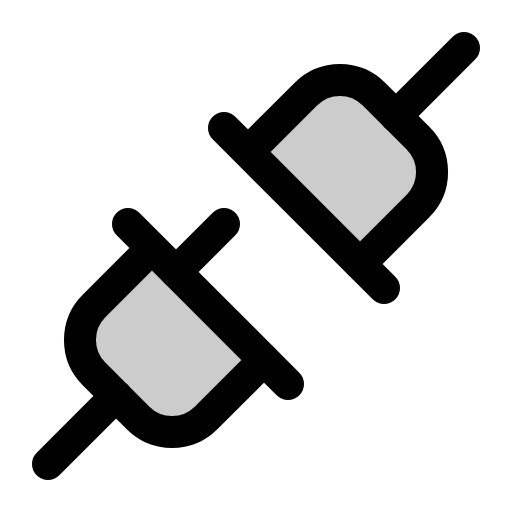
t = 0.00 s
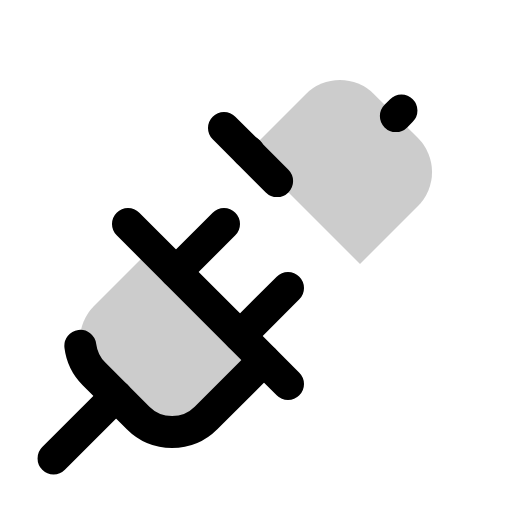
t = 2.10 s
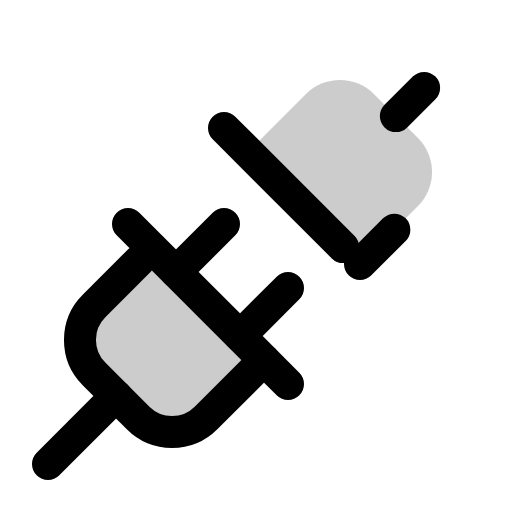
t = 2.48 s
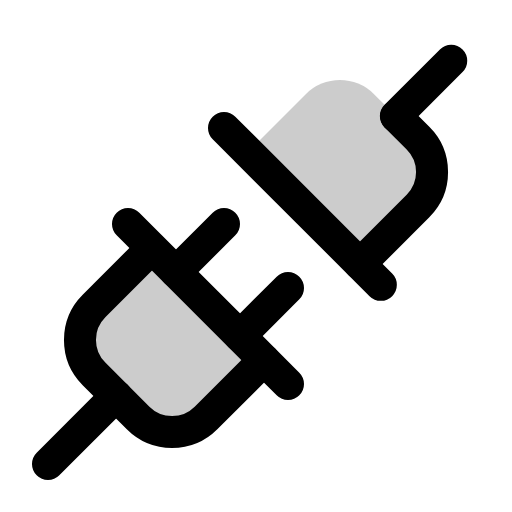
t = 2.85 s
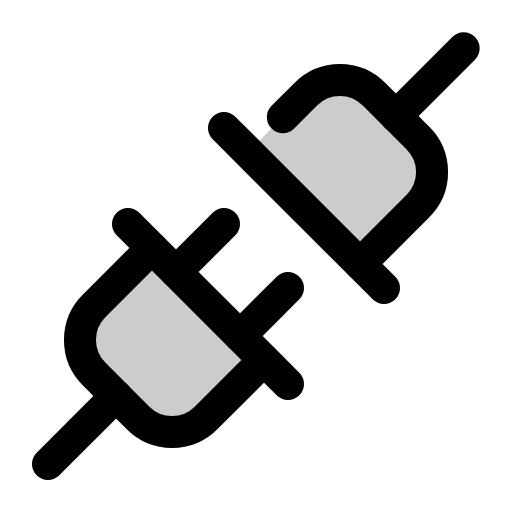
t = 3.23 s
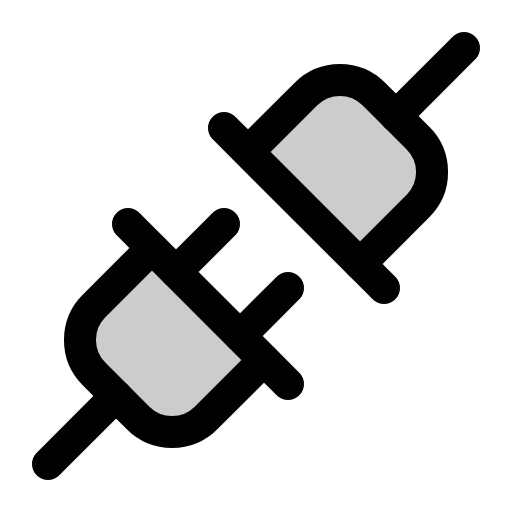
t = 3.60 s

The animated SVG that drew these frames (rendered in a browser with its animation timeline set to each time). Animation: 1 CSS @keyframes rule; one cycle of 3.60 s.

<svg xmlns="http://www.w3.org/2000/svg" viewBox="0 0 256 256">
  <style>
    .draw-line {
      stroke-dasharray: 1;
      stroke-dashoffset: 0;
    }
    svg:hover .draw-line {
      animation: phosphor-draw-in 1.5s ease-in-out forwards;
    }
    @keyframes phosphor-draw-in {
      from { stroke-dashoffset: 1; }
      to { stroke-dashoffset: 0; }
    }
  </style><rect width="256" height="256" fill="none"/><path d="M132,180l-29,29a24,24,0,0,1-33.94,0L47,186.91A24,24,0,0,1,47,153l29-29Z" opacity="0.2"/><path d="M180,132l29-29a24,24,0,0,0,0-33.94L186.91,47A24,24,0,0,0,153,47L124,76Z" opacity="0.2"/><line x1="144" y1="144" x2="120" y2="168" fill="none" stroke="currentColor" stroke-linecap="round" stroke-linejoin="round" stroke-width="16" class="draw-line" pathLength="1" style="animation-delay: 0s"/><line x1="144" y1="144" x2="120" y2="168" fill="#231f20"/><line x1="112" y1="112" x2="88" y2="136" fill="none" stroke="currentColor" stroke-linecap="round" stroke-linejoin="round" stroke-width="16" class="draw-line" pathLength="1" style="animation-delay: 0.3s"/><line x1="112" y1="112" x2="88" y2="136" fill="#231f20"/><line x1="64" y1="112" x2="144" y2="192" fill="none" stroke="currentColor" stroke-linecap="round" stroke-linejoin="round" stroke-width="16" class="draw-line" pathLength="1" style="animation-delay: 0.6s"/><line x1="58.06" y1="197.94" x2="24" y2="232" fill="none" stroke="currentColor" stroke-linecap="round" stroke-linejoin="round" stroke-width="16" class="draw-line" pathLength="1" style="animation-delay: 0.9s"/><path d="M132,180l-29,29a24,24,0,0,1-33.94,0L47,186.91A24,24,0,0,1,47,153l29-29" fill="none" stroke="currentColor" stroke-linecap="round" stroke-linejoin="round" stroke-width="16" class="draw-line" pathLength="1" style="animation-delay: 1.2s"/><line x1="112" y1="64" x2="192" y2="144" fill="none" stroke="currentColor" stroke-linecap="round" stroke-linejoin="round" stroke-width="16" class="draw-line" pathLength="1" style="animation-delay: 1.5s"/><line x1="197.94" y1="58.06" x2="232" y2="24" fill="none" stroke="currentColor" stroke-linecap="round" stroke-linejoin="round" stroke-width="16" class="draw-line" pathLength="1" style="animation-delay: 1.8s"/><path d="M180,132l29-29a24,24,0,0,0,0-33.94L186.91,47A24,24,0,0,0,153,47L124,76" fill="none" stroke="currentColor" stroke-linecap="round" stroke-linejoin="round" stroke-width="16" class="draw-line" pathLength="1" style="animation-delay: 2.1s"/></svg>
